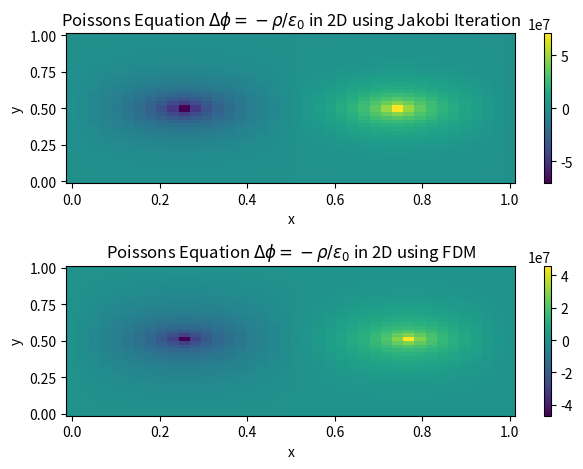

Reproduce this figure in Python.
from __future__ import division
import numpy as np
import scipy.linalg as la
from scipy.constants import epsilon_0
import matplotlib.pyplot as plt

# Poissons equation for electromagitism:
# \Delta \phi = - \rho(x) / \epsilon_0

# 2D:
# \Delta \phi = \phi_{xx} + \phi_{yy} = -\rho/\epsilon_0



############## FDM #############
# rho is the charge density [C/m^3]
# N is the number of columns (x coordinate)
# M is the number of columns (y coordinate)

def solve_pe_fdm(rho, N, M, rho_eps=0.02):
    hx = 1/M
    hy = 1/N

    # N, M, <=> i, j
    num_vars = N*M

    if N is None:
        N = grid_size
    if M is None:
        M = grid_size

    A = np.zeros((num_vars, num_vars))
    b = np.zeros(num_vars)

    # Boundary conditions:
    # \partial\phi = 0
    def cell_to_var(i, j):
        # n-th variable n = j*M + i
        return j*M + i

    for i in range(N):
        # top
        j = 0
        n = cell_to_var(i, j)
        A[n, n] = 1.0
        b[n] = 0
        # botton
        j = M - 1
        n = cell_to_var(i, j)
        A[n, n] = 1.0
        b[n] = 0

    for j in range(M):
        # left
        i = 0
        n = cell_to_var(i, j)
        A[n, n] = 1.0
        b[n] = 0
        # right
        i = N - 1
        n = cell_to_var(i, j)
        A[n, n] = 1.0
        b[n] = 0

    # Finit Difference Stencil
    # \frac{u_{i - 1, j} - 2u_{i,j} + u_{i + 1, j}}{h_x^2} + \frac{u_{i, j - 1} - 2u_{i, j} + u_{i, j + 1}}{h_y^2} = -\rho(i/N, j/M)*hx*hy/epsilon_0
    # u_{i - 1, j} - 2u_{i,j} + u_{i + 1, j} + u_{i, j - 1} - 2u_{i, j} + u_{i, j + 1} = \rho(i/N, j/M)*hx*hy/epsilon_0
    # u_{i - 1, j} - 4u_{i,j} + u_{i + 1, j} + u_{i, j - 1} + u_{i, j + 1} = \rho(i/N, j/M)*hx*hy/epsilon_0

    for i in range(1, N - 1):
        for j in range(1, M - 1):
            n = cell_to_var(i, j)
            A[n, n] = -4.0
            A[n, cell_to_var(i - 1, j)] = 1.0
            A[n, cell_to_var(i + 1, j)] = 1.0
            A[n, cell_to_var(i, j - 1)] = 1.0
            A[n, cell_to_var(i, j + 1)] = 1.0
            x = i / N
            y = j / M
            b[n] = -rho2(x, y, rho_eps)*hx*hy/epsilon_0

    # solve the linear system
    phi = la.solve(A, b)
    phi = np.reshape(phi, (M, N))

    return phi

# problem parameters
grid_size = 40
N = grid_size
M = grid_size

# example charge density for two different point charges
def rho2(x, y, eps):
    charge_positions = [np.array([0.25, 0.5]), np.array([0.75, 0.5])]
    charge_mags = [-1, 1]
    vec = np.array([x, y])
    for p, q in zip(charge_positions, charge_mags):
        if np.linalg.norm(p - vec) < eps:
            return q
    return 0.0

def jakobi_iteration(rho, N, M, rho_eps=0.02):
    A = np.random.rand(N, M)
    A[:,0] = A[:,-1] = A[0,:] = A[-1,:] = 0
    hx = 1/M
    xs = np.linspace(hx, 1 - hx, M - 2)
    hy = 1/N
    ys = np.linspace(hy, 1 - hy, N - 2)
    rhs = np.array([[-rho2(x,y,rho_eps)/epsilon_0 for x in xs] for y in ys])
    max_steps = 200
    for i in range(max_steps):
        north = A[:-2, 1:-1]
        south = A[2:, 1:-1]
        west = A[1:-1, :-2]
        east = A[1:-1, 2:]
        new_A = np.zeros(A.shape)
        new_A[1:-1, 1:-1] = (north + south + west + east - hx*hy*rhs)/4.0
        A = new_A
    return A

phi_jakobi = jakobi_iteration(rho2, N, M)
phi_direct = solve_pe_fdm(rho2, N, M)


# plot the result
x = np.linspace(0, 1, N)
y = np.linspace(0, 1, M)
plt.subplot(2,1,1)
plt.pcolormesh(x, y, phi_jakobi)
plt.title(r"Poissons Equation $\Delta \phi = -\rho/\epsilon_0$ in 2D using Jakobi Iteration")
plt.xlabel("x")
plt.ylabel("y")
plt.colorbar()
plt.subplot(2,1,2)
plt.pcolormesh(x, y, phi_direct)
plt.title(r"Poissons Equation $\Delta \phi = -\rho/\epsilon_0$ in 2D using FDM")
plt.xlabel("x")
plt.ylabel("y")
plt.colorbar()
plt.tight_layout()
plt.show()



